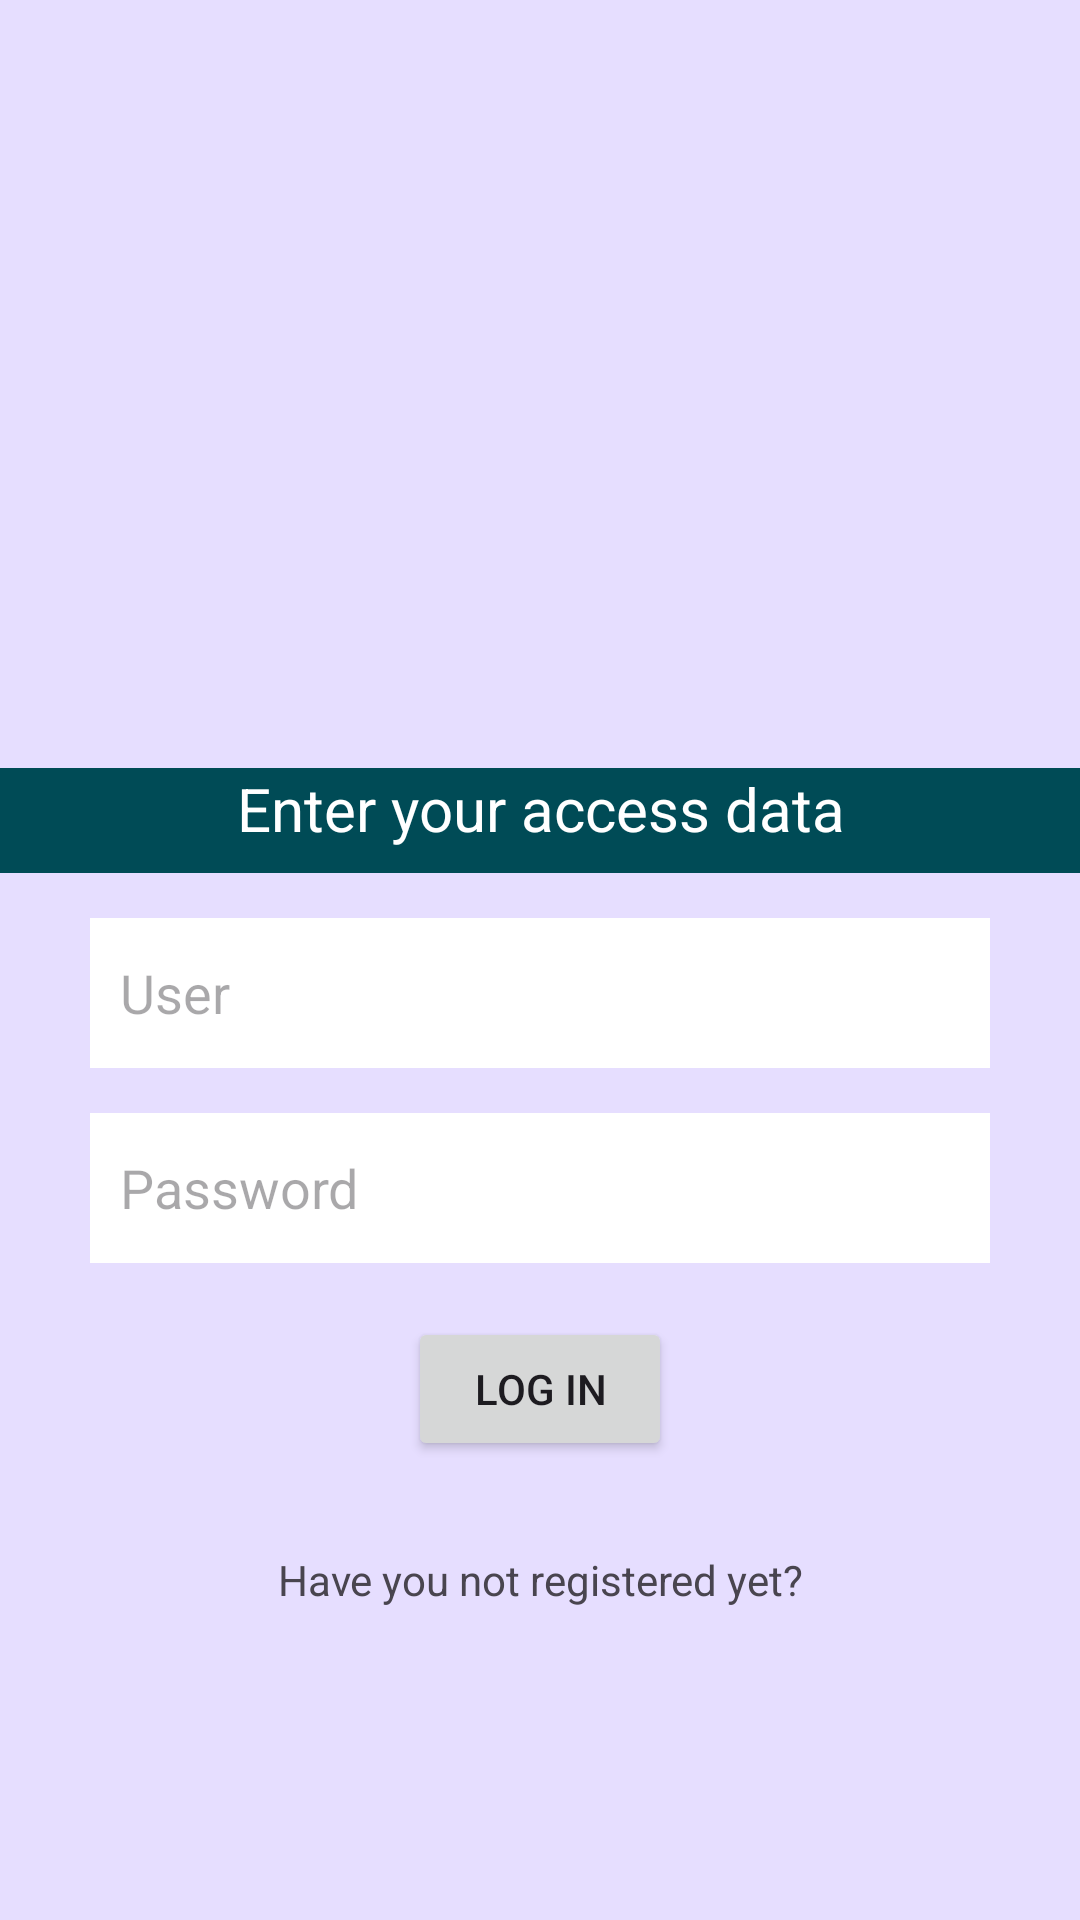

This screen was rendered from an Android layout file. Write that file and the resources it references.
<!-- AndroidManifest.xml: application theme Theme.Proyectofinal -->
<!-- res/layout/fragment_send_parms.xml -->
<?xml version="1.0" encoding="utf-8"?>
<FrameLayout xmlns:android="http://schemas.android.com/apk/res/android"
    xmlns:tools="http://schemas.android.com/tools"
    android:layout_width="match_parent"
    android:layout_height="match_parent"
    xmlns:app="http://schemas.android.com/apk/res-auto"
    android:background="@color/material_dynamic_tertiary90"
    tools:context=".SendParmsFragment">

    <androidx.constraintlayout.widget.ConstraintLayout
        android:layout_width="match_parent"
        android:layout_height="match_parent" >

        <androidx.constraintlayout.widget.Guideline
            android:id="@+id/glCenter"
            app:layout_constraintGuide_percent=".4"
            android:orientation="horizontal"
            android:layout_width="match_parent"
            android:layout_height="match_parent" />

        <ImageView
            android:id="@+id/ivLogoBazares"
            android:src="@mipmap/ic_launcher"
            app:layout_constraintBottom_toTopOf="@+id/glCenter"
            app:layout_constraintStart_toStartOf="parent"
            app:layout_constraintEnd_toEndOf="parent"
            android:layout_marginHorizontal="70dp"
            android:layout_marginBottom="20dp"
            android:layout_width="0dp"
            android:layout_height="110dp" />

        <TextView
            android:id="@+id/tvHeaderInit"
            android:text="@string/title_login"
            style="@style/TitleTextStyle"
            app:layout_constraintTop_toBottomOf="@+id/glCenter"
            android:layout_width="match_parent"
            android:layout_height="35dp" />

        <EditText
            android:id="@+id/etUser"
            android:hint="@string/user"
            style="@style/InputStyle"
            app:layout_constraintTop_toBottomOf="@+id/tvHeaderInit"
            app:layout_constraintStart_toStartOf="parent"
            app:layout_constraintEnd_toEndOf="parent"
            android:layout_width="300dp"
            android:layout_height="50dp"
             />

        <EditText
            android:id="@+id/etPassword"
            android:hint="@string/password"
            style="@style/InputStyle"
            app:layout_constraintTop_toBottomOf="@+id/etUser"
            app:layout_constraintStart_toStartOf="parent"
            app:layout_constraintEnd_toEndOf="parent"
            android:layout_width="300dp"
            android:layout_height="50dp" />

        <Button
            android:id="@+id/btLogin"
            android:text="@string/button_login"
            app:layout_constraintTop_toBottomOf="@+id/etPassword"
            app:layout_constraintStart_toStartOf="parent"
            app:layout_constraintEnd_toEndOf="parent"
            android:layout_gravity="center"
            android:layout_marginTop="18dp"
            android:layout_width="wrap_content"
            android:layout_height="wrap_content" />
        <TextView
            android:id="@+id/tvRegister"
            app:layout_constraintTop_toBottomOf="@+id/btLogin"
            app:layout_constraintStart_toStartOf="parent"
            app:layout_constraintEnd_toEndOf="parent"
            android:textAlignment="center"
            android:layout_width="match_parent"
            android:layout_height="wrap_content"
            android:layout_marginTop="30dp"
            android:text="@string/register_link" />
    </androidx.constraintlayout.widget.ConstraintLayout>
</FrameLayout>
<!-- resources referenced by this layout -->
<resources>
  <string name="button_login">Log in</string>
  <string name="password">Password</string>
  <string name="register_link">Have you not registered yet?</string>
  <string name="title_login">Enter your access data</string>
  <string name="user">User</string>
  <style name="InputStyle">
          <item name="android:background">@color/white</item>
          <item name="android:layout_marginTop">15dp</item>
          <item name="android:paddingHorizontal">10dp</item>
          <item name="android:maxLines">1</item>
      </style>
  <style name="TitleTextStyle" parent="Widget.AppCompat.TextView">
          <item name="android:textSize">20sp</item>
          <item name="android:layout_marginBottom">5dp</item>
          <item name="android:textAlignment">center</item>
          <item name="fontFamily">@font/montserrat</item>
          <item name="android:background">@color/turquoise</item>
          <item name="android:textColor">@color/white</item>
      </style>
  <style name="Theme.Proyectofinal" parent="Base.Theme.Proyectofinal" />
  <color name="white">#FFFFFFFF</color>
  <color name="turquoise">#004B56</color>
  <style name="Base.Theme.Proyectofinal" parent="Theme.Material3.DayNight">
          
          
      </style>
</resources>
